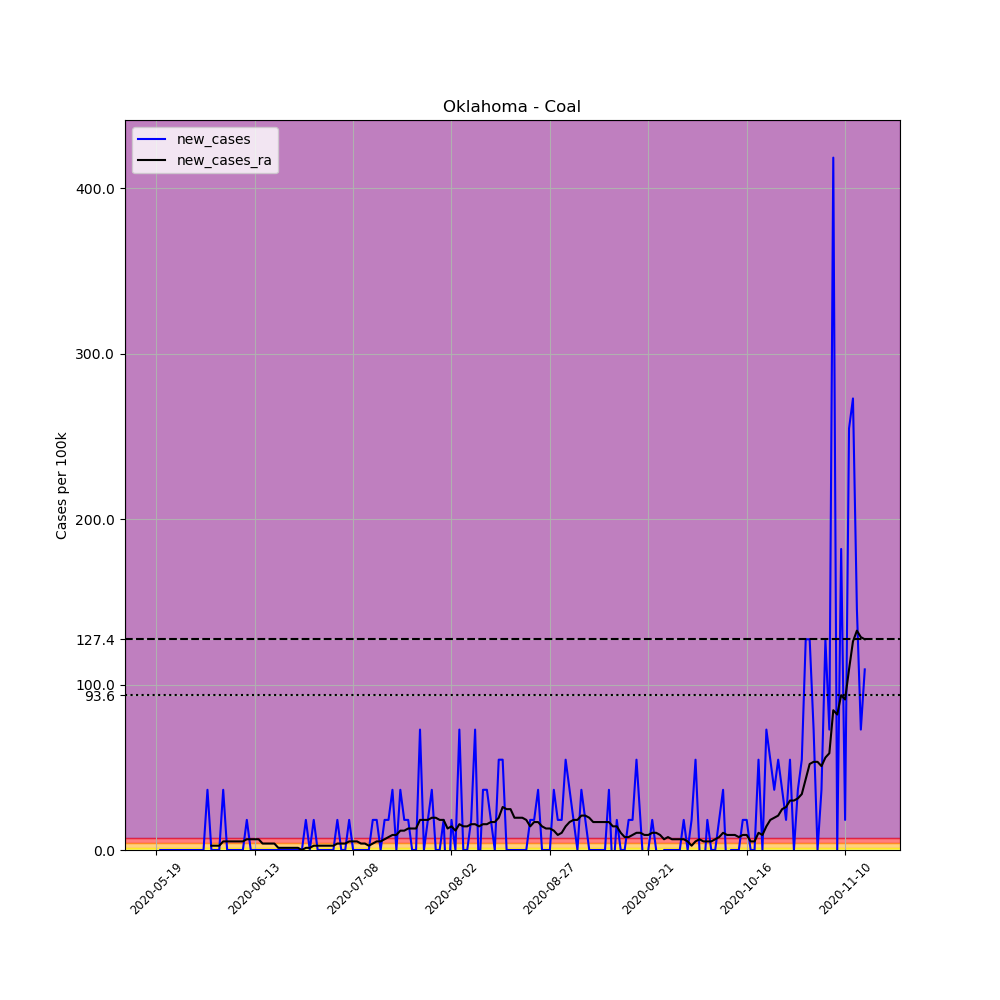

Data behind this chart, as committed beside it:
, date, county, state, fips, cases, deaths, COUNTY, STNAME, CTYNAME, POPESTIMATE2019, per_100k, new_cases, new_cases_ra
681319, 2020-05-19, Coal, Oklahoma, 40029, 1, 0, 29, Oklahoma, Coal, 5495, 18.2, , 
681320, 2020-05-20, Coal, Oklahoma, 40029, 1, 0, 29, Oklahoma, Coal, 5495, 18.2, 0.0, 
681321, 2020-05-21, Coal, Oklahoma, 40029, 1, 0, 29, Oklahoma, Coal, 5495, 18.2, 0.0, 
681322, 2020-05-22, Coal, Oklahoma, 40029, 1, 0, 29, Oklahoma, Coal, 5495, 18.2, 0.0, 
681323, 2020-05-23, Coal, Oklahoma, 40029, 1, 0, 29, Oklahoma, Coal, 5495, 18.2, 0.0, 
681324, 2020-05-24, Coal, Oklahoma, 40029, 1, 0, 29, Oklahoma, Coal, 5495, 18.2, 0.0, 
681325, 2020-05-25, Coal, Oklahoma, 40029, 1, 0, 29, Oklahoma, Coal, 5495, 18.2, 0.0, 
681326, 2020-05-26, Coal, Oklahoma, 40029, 1, 0, 29, Oklahoma, Coal, 5495, 18.2, 0.0, 
681327, 2020-05-27, Coal, Oklahoma, 40029, 1, 0, 29, Oklahoma, Coal, 5495, 18.2, 0.0, 
681328, 2020-05-28, Coal, Oklahoma, 40029, 1, 0, 29, Oklahoma, Coal, 5495, 18.2, 0.0, 
681329, 2020-05-29, Coal, Oklahoma, 40029, 1, 0, 29, Oklahoma, Coal, 5495, 18.2, 0.0, 
681330, 2020-05-30, Coal, Oklahoma, 40029, 1, 0, 29, Oklahoma, Coal, 5495, 18.2, 0.0, 
681331, 2020-05-31, Coal, Oklahoma, 40029, 1, 0, 29, Oklahoma, Coal, 5495, 18.2, 0.0, 
681332, 2020-06-01, Coal, Oklahoma, 40029, 3, 0, 29, Oklahoma, Coal, 5495, 54.6, 36.4, 
681333, 2020-06-02, Coal, Oklahoma, 40029, 3, 0, 29, Oklahoma, Coal, 5495, 54.6, 0.0, 2.6
681334, 2020-06-03, Coal, Oklahoma, 40029, 3, 0, 29, Oklahoma, Coal, 5495, 54.6, 0.0, 2.6
681335, 2020-06-04, Coal, Oklahoma, 40029, 3, 0, 29, Oklahoma, Coal, 5495, 54.6, 0.0, 2.6
681336, 2020-06-05, Coal, Oklahoma, 40029, 5, 0, 29, Oklahoma, Coal, 5495, 90.99, 36.4, 5.2
681337, 2020-06-06, Coal, Oklahoma, 40029, 5, 0, 29, Oklahoma, Coal, 5495, 90.99, 0.0, 5.2
681338, 2020-06-07, Coal, Oklahoma, 40029, 5, 0, 29, Oklahoma, Coal, 5495, 90.99, 0.0, 5.2
681339, 2020-06-08, Coal, Oklahoma, 40029, 5, 0, 29, Oklahoma, Coal, 5495, 90.99, 0.0, 5.2
681340, 2020-06-09, Coal, Oklahoma, 40029, 5, 0, 29, Oklahoma, Coal, 5495, 90.99, 0.0, 5.2
681341, 2020-06-10, Coal, Oklahoma, 40029, 5, 0, 29, Oklahoma, Coal, 5495, 90.99, 0.0, 5.2
681342, 2020-06-11, Coal, Oklahoma, 40029, 6, 0, 29, Oklahoma, Coal, 5495, 109.2, 18.2, 6.499
681343, 2020-06-12, Coal, Oklahoma, 40029, 6, 0, 29, Oklahoma, Coal, 5495, 109.2, 0.0, 6.499
681344, 2020-06-13, Coal, Oklahoma, 40029, 6, 0, 29, Oklahoma, Coal, 5495, 109.2, 0.0, 6.499
681345, 2020-06-14, Coal, Oklahoma, 40029, 6, 0, 29, Oklahoma, Coal, 5495, 109.2, 0.0, 6.499
681346, 2020-06-15, Coal, Oklahoma, 40029, 6, 0, 29, Oklahoma, Coal, 5495, 109.2, 0.0, 3.9
681347, 2020-06-16, Coal, Oklahoma, 40029, 6, 0, 29, Oklahoma, Coal, 5495, 109.2, 0.0, 3.9
681348, 2020-06-17, Coal, Oklahoma, 40029, 6, 0, 29, Oklahoma, Coal, 5495, 109.2, 0.0, 3.9
681349, 2020-06-18, Coal, Oklahoma, 40029, 6, 0, 29, Oklahoma, Coal, 5495, 109.2, 0.0, 3.9
681350, 2020-06-19, Coal, Oklahoma, 40029, 6, 0, 29, Oklahoma, Coal, 5495, 109.2, 0.0, 1.3
681351, 2020-06-20, Coal, Oklahoma, 40029, 6, 0, 29, Oklahoma, Coal, 5495, 109.2, 0.0, 1.3
681352, 2020-06-21, Coal, Oklahoma, 40029, 6, 0, 29, Oklahoma, Coal, 5495, 109.2, 0.0, 1.3
681353, 2020-06-22, Coal, Oklahoma, 40029, 6, 0, 29, Oklahoma, Coal, 5495, 109.2, 0.0, 1.3
681354, 2020-06-23, Coal, Oklahoma, 40029, 6, 0, 29, Oklahoma, Coal, 5495, 109.2, 0.0, 1.3
681355, 2020-06-24, Coal, Oklahoma, 40029, 6, 0, 29, Oklahoma, Coal, 5495, 109.2, 0.0, 1.3
681356, 2020-06-25, Coal, Oklahoma, 40029, 6, 0, 29, Oklahoma, Coal, 5495, 109.2, 0.0, 0.0
681357, 2020-06-26, Coal, Oklahoma, 40029, 7, 0, 29, Oklahoma, Coal, 5495, 127.4, 18.2, 1.3
681358, 2020-06-27, Coal, Oklahoma, 40029, 7, 0, 29, Oklahoma, Coal, 5495, 127.4, 0.0, 1.3
681359, 2020-06-28, Coal, Oklahoma, 40029, 8, 0, 29, Oklahoma, Coal, 5495, 145.6, 18.2, 2.6
681360, 2020-06-29, Coal, Oklahoma, 40029, 8, 0, 29, Oklahoma, Coal, 5495, 145.6, 0.0, 2.6
681361, 2020-06-30, Coal, Oklahoma, 40029, 8, 0, 29, Oklahoma, Coal, 5495, 145.6, 0.0, 2.6
681362, 2020-07-01, Coal, Oklahoma, 40029, 8, 0, 29, Oklahoma, Coal, 5495, 145.6, 0.0, 2.6
681363, 2020-07-02, Coal, Oklahoma, 40029, 8, 0, 29, Oklahoma, Coal, 5495, 145.6, 0.0, 2.6
681364, 2020-07-03, Coal, Oklahoma, 40029, 8, 0, 29, Oklahoma, Coal, 5495, 145.6, 0.0, 2.6
681365, 2020-07-04, Coal, Oklahoma, 40029, 9, 0, 29, Oklahoma, Coal, 5495, 163.8, 18.2, 3.9
681366, 2020-07-05, Coal, Oklahoma, 40029, 9, 0, 29, Oklahoma, Coal, 5495, 163.8, 0.0, 3.9
681367, 2020-07-06, Coal, Oklahoma, 40029, 9, 0, 29, Oklahoma, Coal, 5495, 163.8, 0.0, 3.9
681368, 2020-07-07, Coal, Oklahoma, 40029, 10, 0, 29, Oklahoma, Coal, 5495, 182, 18.2, 5.2
681369, 2020-07-08, Coal, Oklahoma, 40029, 10, 0, 29, Oklahoma, Coal, 5495, 182, 0.0, 5.2
681370, 2020-07-09, Coal, Oklahoma, 40029, 10, 0, 29, Oklahoma, Coal, 5495, 182, 0.0, 5.2
681371, 2020-07-10, Coal, Oklahoma, 40029, 10, 0, 29, Oklahoma, Coal, 5495, 182, 0.0, 3.9
681372, 2020-07-11, Coal, Oklahoma, 40029, 10, 0, 29, Oklahoma, Coal, 5495, 182, 0.0, 3.9
681373, 2020-07-12, Coal, Oklahoma, 40029, 10, 0, 29, Oklahoma, Coal, 5495, 182, 0.0, 2.6
681374, 2020-07-13, Coal, Oklahoma, 40029, 11, 0, 29, Oklahoma, Coal, 5495, 200.2, 18.2, 3.9
681375, 2020-07-14, Coal, Oklahoma, 40029, 12, 0, 29, Oklahoma, Coal, 5495, 218.4, 18.2, 5.2
681376, 2020-07-15, Coal, Oklahoma, 40029, 12, 0, 29, Oklahoma, Coal, 5495, 218.4, 0.0, 5.2
681377, 2020-07-16, Coal, Oklahoma, 40029, 13, 0, 29, Oklahoma, Coal, 5495, 236.6, 18.2, 6.499
681378, 2020-07-17, Coal, Oklahoma, 40029, 14, 0, 29, Oklahoma, Coal, 5495, 254.8, 18.2, 7.799
... 121 more rows
